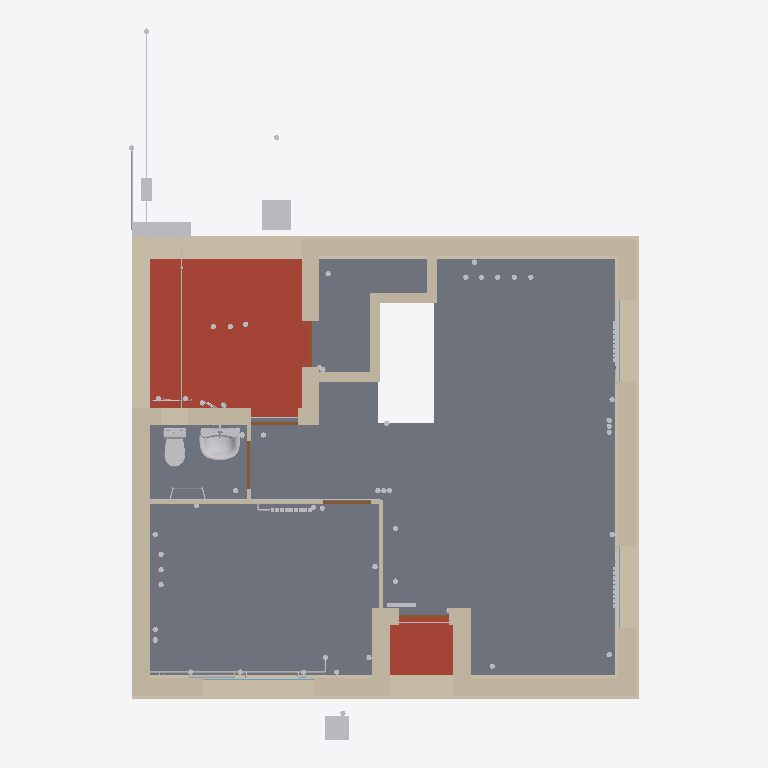
Plan cut of the same IFC building model at storey 'Planta baja' (level 0.60 m, cut at 2.00 m), seen from above with north up, elements coloured by IFC class (only those large enough to see are counted): 22 other elements (light grey), 13 walls (beige), 5 doors (brown), 3 windows (light blue), 2 roofs (red-brown), 1 slab (grey). Cut surfaces are drawn darker.
Extent 8.7 m × 12.1 m × 10.8 m (x, y, z). Storeys (4): Sótano at -2.40 m; Planta baja at 0.60 m; Planta 1 at 3.60 m; Cubierta at 6.60 m. Elements (442): 184 IfcPipeSegment, 169 IfcBuildingElementProxy, 29 IfcWall, 12 IfcDoor, 9 IfcSpaceHeater, 9 IfcWindow, 8 IfcDuctSegment, 8 IfcMember, 5 IfcSlab, 3 IfcAirTerminal, 3 IfcRoof, 2 IfcShadingDevice.

HEADER;
FILE_DESCRIPTION(('ViewDefinition [CoordinationView SpaceBoundary2ndLevelAddOnView]'),'2;1');
FILE_NAME('Unifamiliar','2026-05-03T09:17:50',(''),(''),'BIMServer.center IFC Preprocessor 1.0','','');
FILE_SCHEMA(('IFC4'));
ENDSEC;
DATA;
#1=IFCPROJECT('3JrB0EAcH3Xge3w39I3zQ6',#2,'Unifamiliar','',$,$,$,(#7),#17);
#71=IFCSITE('1sTBrC4_P4FfXYtVxlNM_d',#2,'Entorno',$,$,#69,$,$,$,$,$,$,$,$);
#427=IFCBUILDING('1cA$m_7zjB$wpPzcJUqE1Y',#2,'',$,$,#428,$,$,$,$,$,$);
#450=IFCBUILDINGSTOREY('1RqA8udR5CLf6wOz5YxxS7',#2,'Sótano',$,$,#454,$,$,$,-2.4);
#476=IFCBUILDINGSTOREY('2PWRCrT9r3F9wNIwn5uuUG',#2,'Planta baja',$,$,#479,$,$,$,0.6);
#501=IFCBUILDINGSTOREY('0F0eUgWyr8CvKpMFS1jr7q',#2,'Planta 1',$,$,#504,$,$,$,3.6);
#525=IFCBUILDINGSTOREY('3WHDOZG4nAqxTOgcF3cbWp',#2,'Cubierta',$,$,#528,$,$,$,6.6);
#1433=IFCSLAB('24ltDWFWX53AZvHdT5QXQK',#2,'Forjado unidireccional','Forjado','Forjado',#1430,#1432,$,.FLOOR.);
#1564=IFCROOF('3hh1n4VKzCivLFZimif28l',#2,'Cubierta plana transitable, no ventilada, con solado fijo, impermeabilización mediante láminas asfálticas. (Forjado unidireccional)','Azotea','Azotea',#1561,#1563,$,.NOTDEFINED.);
#2705=IFCWALL('3FIc7epk1138iO90pHV7Sk',#2,'Fachada ventilada con placas cerámicas','Cerramiento','EXTERNALWALL',#2702,#2704,$,.USERDEFINED.);
#1130=IFCWALL('22Gw6jG4H9lga2DU6T$OGR',#2,'Fachada ventilada con placas cerámicas','Cerramiento','EXTERNALWALL',#1127,#1129,$,.USERDEFINED.);
#2424=IFCWALL('2ERLTViez30w5LYAjLseY8',#2,'Fachada ventilada con placas cerámicas','Cerramiento','EXTERNALWALL',#2421,#2423,$,.USERDEFINED.);
#1518=IFCROOF('1ruAddMqD9rRm1dzu7pBn3',#2,'Cubierta plana transitable, no ventilada, con solado fijo, impermeabilización mediante láminas asfálticas. (Forjado unidireccional)','Azotea','Azotea',#1515,#1517,$,.NOTDEFINED.);
#1970=IFCWALL('1zY72_d196FvYCs0a607BO',#2,'Fachada ventilada con placas cerámicas','Cerramiento','EXTERNALWALL',#1967,#1969,$,.USERDEFINED.);
#2588=IFCWALL('3tBVzeK818UehXlIHkGk6W',#2,'Tabique PYL 171/600(48+15+48) 2LM, estructura arriostrada','Tabiquería','Tabiquería',#2585,#2587,$,.PARTITIONING.);
#2959=IFCWALL('3LkaQGjhT2iQP2kAmjJyQg',#2,'Antepecho de fábrica','Defensas','Defensas',#2956,#2958,$,.PARAPET.);
#2293=IFCWALL('1j7pBP5R57XxlEFhvG0ehY',#2,'Fachada ventilada con placas cerámicas','Cerramiento','EXTERNALWALL',#2290,#2292,$,.USERDEFINED.);
#1602=IFCWALL('1qsM1S9eP3XPmJDF8PK$kw',#2,'Fachada ventilada con placas cerámicas','Cerramiento','EXTERNALWALL',#1599,#1601,$,.USERDEFINED.);
#1319=IFCWALL('30BypwYg94AwU9k4LTOmlD',#2,'Fachada ventilada con placas cerámicas','Cerramiento','EXTERNALWALL',#1316,#1318,$,.USERDEFINED.);
#126195=IFCBUILDINGELEMENTPROXY('0D2IMmM6D8uPQ6I2aMtRC3',#2,'Lavabo',$,$,#126193,#126196,$,.NOTDEFINED.);
#1789=IFCWALL('0tCkbt9C527PXxQVzwGMNy',#2,'Fachada ventilada con placas cerámicas','Cerramiento','EXTERNALWALL',#1786,#1788,$,.USERDEFINED.);
#50736=IFCBUILDINGELEMENTPROXY('2TQQ0N3Dv1NQdf$KLLHjyv',#2,'Preinstalación de contador',$,$,#50734,#50737,$,.NOTDEFINED.);
#126971=IFCBUILDINGELEMENTPROXY('2eUBAa0_bDWu62iuWm_Bzj',#2,'Arqueta',$,$,#126969,#126972,$,.NOTDEFINED.);
#70485=IFCBUILDINGELEMENTPROXY('2HIDHbvgvEyxfJNBtw3TVE',#2,'Inodoro con cisterna',$,$,#70483,#70486,$,.NOTDEFINED.);
#1839=IFCWALL('2M0G9P1Iv348FPGepzWYeD',#2,'Tabique PYL 78/600(48) LM','Tabiquería','Tabiquería',#1836,#1838,$,.PARTITIONING.);
#269018=IFCBUILDINGELEMENTPROXY('33ers$K4D75v3pH9MPPALi',#2,'Arqueta de entrada',$,$,#269016,#269019,$,.NOTDEFINED.);
#1738=IFCWALL('0JkHaTQ6z5rhTf0tzzQD9d',#2,'Tabique PYL 78/600(48) LM','Tabiquería','Tabiquería',#1735,#1737,$,.PARTITIONING.);
#263533=IFCPIPESEGMENT('0tCz5zMfHBUAFfEAL8J5lG',#2,'Tubería de gas','3 cm','Tubería de gas',#263530,#263532,$,.RIGIDSEGMENT.);
#266993=IFCBUILDINGELEMENTPROXY('2meyUfz9X9UAxGppJxlaWU',#2,'Conjunto de regulación',$,$,#266991,#266994,$,.NOTDEFINED.);
#249706=IFCSPACEHEATER('2k_fKVhY5EUvBJ3pOQNH7b',#2,'A8 Radiador de aluminio inyectado, de 425 mm de altura, con frontal plano','Radiador de aluminio inyectado, formado por elementos de 425 mm de altura, con frontal plano, con una emisión calorífica de 74,7 kcal/h cada uno, según UNE-EN 442-1, para una diferencia media de tempe','Radiador',#249703,#249705,$,.RADIATOR.);
#253477=IFCSPACEHEATER('3kby_7H2H6xQuBzc08EplE',#2,'A10 Radiador de aluminio inyectado, de 425 mm de altura, con frontal plano','Radiador de aluminio inyectado, formado por elementos de 425 mm de altura, con frontal plano, con una emisión calorífica de 74,7 kcal/h cada uno, según UNE-EN 442-1, para una diferencia media de tempe','Radiador',#253474,#253476,$,.RADIATOR.);
#266339=IFCPIPESEGMENT('3WkjuZdtHD18R7vbdXr5YL',#2,'Tubería de gas','3 cm','Tubería de gas',#266336,#266338,$,.RIGIDSEGMENT.);
#1696=IFCDOOR('1m43u_JPL4CB2aCTGPVIVk',#2,'Puerta de entrada a la vivienda, acorazada','Puerta','Puerta',#1693,#1695,$,2.03,0.856,.NOTDEFINED.,.NOTDEFINED.,$);
#21450=IFCPIPESEGMENT('0f5Ym51YTAxQKyD1O8PVYu',#2,'Tubería de agua','3 cm','Tubería de agua fría',#21447,#21449,$,.RIGIDSEGMENT.);
#1931=IFCDOOR('21Y2g5so55MOPVENX$cOhA',#2,'Puerta de paso interior, de madera','Puerta','Puerta',#1928,#1930,$,2.03,0.825,.NOTDEFINED.,.NOTDEFINED.,$);
#2254=IFCDOOR('2V9HKp0f1778zmmwXeJH_j',#2,'Puerta de paso interior, de madera','Puerta','Puerta',#2251,#2253,$,2.03,0.825,.NOTDEFINED.,.NOTDEFINED.,$);
#266308=IFCPIPESEGMENT('2UA7nsdIHBNxjvnFw737ZE',#2,'Tubería de gas','3 cm','Tubería de gas',#266305,#266307,$,.RIGIDSEGMENT.);
#2142=IFCDOOR('1Ed_De9dz6duTcf3uQ_hZ4',#2,'Puerta de entrada a la vivienda, de acero','Puerta','Puerta',#2139,#2141,$,2.04,0.79,.NOTDEFINED.,.NOTDEFINED.,$);
#2385=IFCDOOR('3ccp5CshXFfBvLpfB_j847',#2,'Puerta de entrada a la vivienda, de acero','Puerta','Puerta',#2382,#2384,$,2.04,0.79,.NOTDEFINED.,.NOTDEFINED.,$);
#34538=IFCPIPESEGMENT('0S0rI8UvDCef6m6ODHFo6k',#2,'Tubería de agua','3 cm','Tubería de agua fría',#34535,#34537,$,.RIGIDSEGMENT.);
#251735=IFCSPACEHEATER('0kNImUkvH5sgXi5oH0ayvb',#2,'A9 Radiador de aluminio inyectado, de 425 mm de altura, con frontal plano','Radiador de aluminio inyectado, formado por elementos de 425 mm de altura, con frontal plano, con una emisión calorífica de 74,7 kcal/h cada uno, según UNE-EN 442-1, para una diferencia media de tempe','Radiador',#251732,#251734,$,.RADIATOR.);
#240263=IFCPIPESEGMENT('0Ghs9Pj3nEewmScCVwFkJw',#2,'Tubería de agua','3 cm','Tubería de agua caliente',#240260,#240262,$,.RIGIDSEGMENT.);
#269056=IFCBUILDINGELEMENTPROXY('33Ff6lNFz8vvHKAbU9IqvT',#2,'Registro de terminación de red para unidad de uso',$,$,#269054,#269057,$,.NOTDEFINED.);
#2539=IFCWINDOW('1N0KSUrWzEKQHRQu6$2XJp',#2,'Doble acristalamiento Aislaglas "UNIÓN VIDRIERA ARAGONESA", 6/10/8 (Ventana de aluminio, corredera simple, de 190x100 cm)',$,$,#2536,#2538,$,1.0,1.9,.WINDOW.,$,$);
#2183=IFCWALL('0k0O07vbDEkPz5pJTppddN',#2,'Tabique PYL 78/600(48) LM','Tabiquería','Tabiquería',#2180,#2182,$,.PARTITIONING.);
#29986=IFCPIPESEGMENT('0jU8J2H0z9SOTw034SzeIO',#2,'Tubería de agua','3 cm','Tubería de agua fría',#29983,#29985,$,.RIGIDSEGMENT.);
#2863=IFCWINDOW('30eTL3G695W9lGq6oAxnBE',#2,'Doble acristalamiento Aislaglas "UNIÓN VIDRIERA ARAGONESA", 6/10/8 (Ventana de aluminio, abisagrada oscilobatiente de apertura hacia el interior, de 140x100 cm)',$,$,#2860,#2862,$,1.0,1.4,.WINDOW.,$,$);
#2912=IFCWINDOW('1T2Zq6FvX8fRSqYEjntPZR',#2,'Doble acristalamiento Aislaglas "UNIÓN VIDRIERA ARAGONESA", 6/10/8 (Ventana de aluminio, abisagrada oscilobatiente de apertura hacia el interior, de 140x100 cm)',$,$,#2909,#2911,$,1.0,1.4,.WINDOW.,$,$);
#239182=IFCPIPESEGMENT('2oZsNTYBn4oRcVzSaNMN6i',#2,'Tubería de agua','3 cm','Tubería de agua caliente',#239179,#239181,$,.RIGIDSEGMENT.);
#244768=IFCPIPESEGMENT('3eI6XlvPbAk8mfdDmYwQ8x',#2,'Tubería de agua','3 cm','Tubería de agua caliente',#244765,#244767,$,.RIGIDSEGMENT.);
#243686=IFCPIPESEGMENT('3PL5RMHLj4YhKNEoFMmaTJ',#2,'Tubería de agua','3 cm','Tubería de agua caliente',#243683,#243685,$,.RIGIDSEGMENT.);
#242572=IFCPIPESEGMENT('2o5U_rtZjFXAhms3SZbx0c',#2,'Tubería de agua','3 cm','Tubería de agua caliente',#242569,#242571,$,.RIGIDSEGMENT.);
#255474=IFCSPACEHEATER('07$KsS8OL6U9m6wGrkVRF_',#2,'A12 Radiador toallero tubular de chapa de acero acabado blanco, gama básica, de 500x1133 mm','Radiador toallero tubular de chapa de acero acabado blanco, para cuartos de baño, gama básica, de 500x1133 mm y emisión calorífica 549 kcal/h para una diferencia media de temperatura de 50°C entre el ','Toallero',#255471,#255473,$,.RADIATOR.);
ENDSEC;
